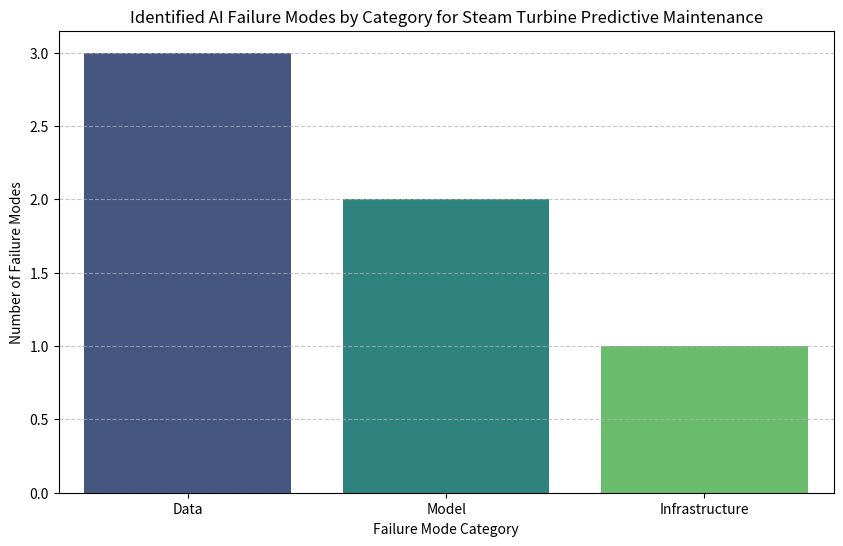
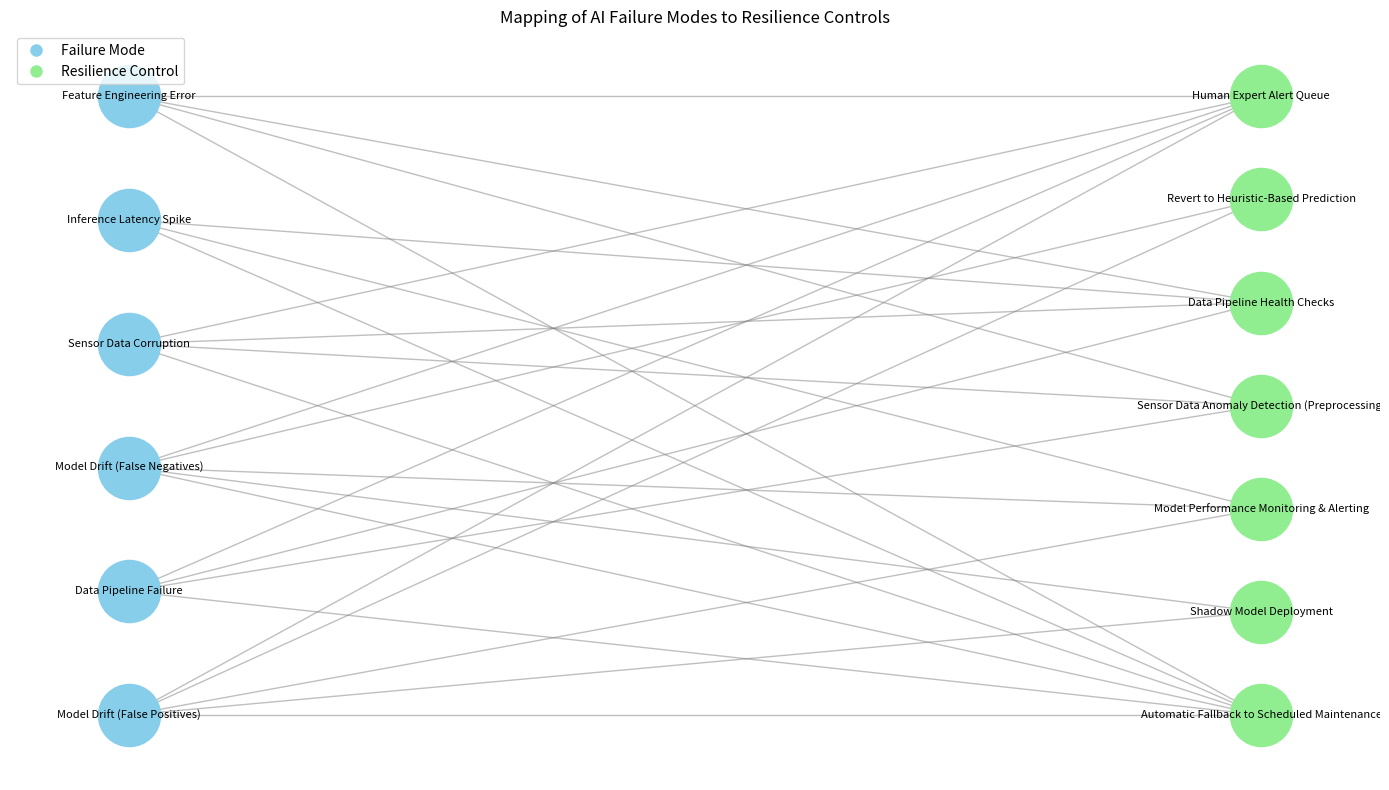
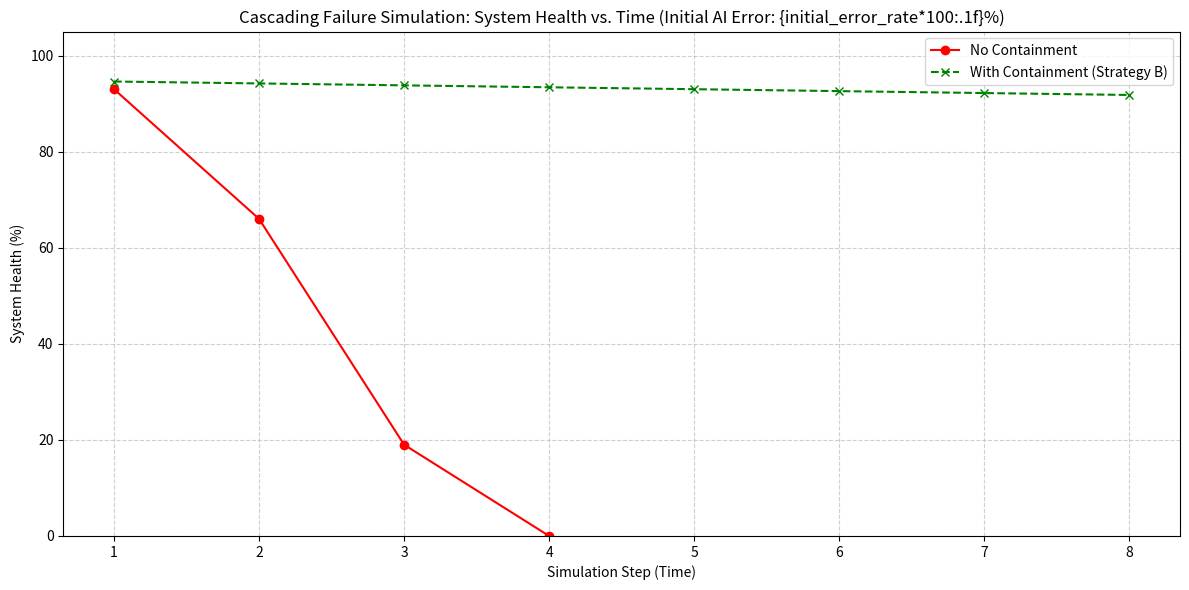

Reproduce these figures in Python, in order.
import pandas as pd
import numpy as np
import json
import matplotlib.pyplot as plt
import seaborn as sns
import networkx as nx
import hashlib
import os
from datetime import datetime, timedelta
# Function to load template data
def load_templates(file_path):
    """Loads a JSON file containing failure templates."""
    try:
        with open(file_path, 'r') as f:
            return json.load(f)
    except FileNotFoundError:
        print(f"Error: Template file not found at {file_path}. Generating dummy data.")
        # Generate dummy data if file not found for demonstration
        if "engineering" in file_path:
            return {"categories": ["Mechanical", "Electrical", "Software"], "failures": [{"id": "ENG001", "name": "Bearing Wear", "category": "Mechanical", "description": "Progressive degradation of turbine bearings."}, {"id": "ENG002", "name": "Rotor Imbalance", "category": "Mechanical", "description": "Unbalanced rotation causing vibration."}, {"id": "ENG003", "name": "Sensor Malfunction", "category": "Electrical", "description": "Inaccurate or missing sensor readings."}]}
        elif "infrastructure" in file_path:
            return {"categories": ["Network", "Compute", "Storage"], "failures": [{"id": "INF001", "name": "Network Latency Spike", "category": "Network", "description": "Delay in data transmission to/from AI service."}, {"id": "INF002", "name": "Inference Engine Crash", "category": "Compute", "description": "AI model serving infrastructure failure."}]}
        else:
            return {}

# Function to identify AI-related failure modes for the specific use case
def identify_ai_failure_modes(use_case_description, engineering_templates, infra_templates):
    """
    Identifies and categorizes AI-related failure modes specific to a predictive maintenance use case.
    Generates synthetic data if templates are not comprehensive.
    """
    ai_failure_modes = [
          {"id": "AI001", "name": "Sensor Data Corruption", "category": "Data",
         "description": "Corrupted or noisy sensor data (e.g., vibration, temperature) fed into the AI model, leading to inaccurate RUL predictions.",
         "potential_impact": ["ENG001", "ENG002"]},
        {"id": "AI002", "name": "Model Drift (False Negatives)", "category": "Model",
         "description": "AI model's performance degrades over time, consistently underestimating degradation, leading to missed critical maintenance. High RUL_pred when RUL_true is low.",
         "potential_impact": ["ENG001", "ENG002"]},
        {"id": "AI003", "name": "Model Drift (False Positives)", "category": "Model",
         "description": "AI model overestimates degradation, triggering unnecessary maintenance alerts and shutdowns. Low RUL_pred when RUL_true is high.",
         "potential_impact": ["INF002_conceptual_production_impact"]},
        {"id": "AI004", "name": "Inference Latency Spike", "category": "Infrastructure",
         "description": "Delays in AI model predictions, causing alerts to be delivered too late for proactive action.",
         "potential_impact": ["INF001"]},
        {"id": "AI005", "name": "Data Pipeline Failure", "category": "Data",
         "description": "Failure to deliver sensor data to the AI model, resulting in no predictions or stale predictions.",
         "potential_impact": ["INF001"]},
        {"id": "AI006", "name": "Feature Engineering Error", "category": "Data",
         "description": "Errors in transforming raw sensor data into features for the AI model, leading to poor model performance.",
         "potential_impact": ["AI002", "AI003"]},
    ]

    # Augment with template data if needed, ensuring relevant IDs are present
    # This is a conceptual mapping as we don't have direct linkages in templates
    # For demonstration, we'll ensure impact IDs exist or create conceptual ones.
    for fm in ai_failure_modes:
        if "potential_impact" in fm:
            for i, impact_id in enumerate(fm["potential_impact"]):
                if impact_id.endswith("_conceptual_production_impact"):
                    # This is a conceptual link to production impact, not directly an engineering/infra failure
                    continue
                found = False
                for t in engineering_templates["failures"] + infra_templates["failures"]:
                    if t["id"] == impact_id:
                        found = True
                        break
                if not found:
                    print(f"Warning: Impact ID {impact_id} for {fm['name']} not found in templates. Creating conceptual placeholder.")
                    # Add a conceptual impact for the demo
                    if impact_id.startswith("ENG"):
                        engineering_templates["failures"].append({"id": impact_id, "name": f"Conceptual Engineering Impact {impact_id}", "category": "Mechanical", "description": "Conceptual engineering impact."})
                    elif impact_id.startswith("INF"):
                        infra_templates["failures"].append({"id": impact_id, "name": f"Conceptual Infrastructure Impact {impact_id}", "category": "Compute", "description": "Conceptual infrastructure impact."})
                    else:
                        print(f"Could not classify conceptual impact ID: {impact_id}")


    # Consolidate and categorize
    identified_failures = []
    for fm in ai_failure_modes:
        identified_failures.append({
              "id": fm["id"],
            "name": fm["name"],
            "category": fm["category"],
            "description": fm["description"],
            "related_template_impacts": fm.get("potential_impact", [])
        })

    return identified_failures

# --- Execution ---
# Define file paths for the sample data
script_dir = os.path.dirname(os.path.abspath(__file__)) if '__file__' in locals() else os.getcwd()
engineering_failure_templates_path = os.path.join(script_dir, 'engineering_failure_templates.json')
infrastructure_failure_templates_path = os.path.join(script_dir, 'infrastructure_failure_templates.json')

# Load templates
engineering_templates = load_templates(engineering_failure_templates_path)
infrastructure_templates = load_templates(infrastructure_failure_templates_path)

# Define the specific use case
predictive_maintenance_use_case = {
      "name": "Steam Turbine Bearing & Rotor Blade RUL Prediction",
    "equipment": "High-Pressure Steam Turbine (Unit 3)",
    "criticality": "High - Direct impact on production, safety, and operational costs",
    "ai_function": "Predict Remaining Useful Life (RUL) of bearings and rotor blades based on vibration, temperature, pressure, and lubrication sensor data.",
    "sensors": ["Vibration_X", "Vibration_Y", "Temperature_Bearing", "Pressure_Inlet", "Oil_Viscosity"]
}

# Identify AI-specific failure modes
identified_ai_failure_modes = identify_ai_failure_modes(
      predictive_maintenance_use_case,
    engineering_templates,
    infrastructure_templates
)

print("Identified AI-Related Failure Modes:")
for fm in identified_ai_failure_modes:
    print(f"- {fm['id']}: {fm['name']} ({fm['category']})")

# Visualize identified failure modes by category
df_failure_modes = pd.DataFrame(identified_ai_failure_modes)
plt.figure(figsize=(10, 6))
sns.countplot(data=df_failure_modes, x='category', palette='viridis')
plt.title('Identified AI Failure Modes by Category for Steam Turbine Predictive Maintenance')
plt.xlabel('Failure Mode Category')
plt.ylabel('Number of Failure Modes')
plt.grid(axis='y', linestyle='--', alpha=0.7)
plt.show()

# Save failure mode analysis to JSON
failure_mode_analysis_output = {
      "use_case": predictive_maintenance_use_case,
    "identified_ai_failure_modes": identified_ai_failure_modes,
    "engineering_templates_used": engineering_templates,
    "infrastructure_templates_used": infrastructure_templates
}
with open('failure_mode_analysis.json', 'w') as f:
    json.dump(failure_mode_analysis_output, f, indent=4)

# Function to define resilience controls
def define_resilience_controls():
    """Defines a set of resilience controls relevant to AI predictive maintenance."""
    controls = [
          {"id": "RC001", "name": "Shadow Model Deployment", "type": "Redundancy",
         "description": "Deploy a redundant AI model (e.g., previous stable version or simpler heuristic) running in parallel, used for anomaly detection and potential fallback.",
         "applies_to_categories": ["Model"]},
        {"id": "RC002", "name": "Automatic Fallback to Scheduled Maintenance", "type": "Graceful Degradation",
         "description": "If AI prediction confidence drops or system fails, automatically revert to a time-based or usage-based scheduled maintenance regime for critical components.",
         "applies_to_categories": ["Model", "Data", "Infrastructure"]},
        {"id": "RC003", "name": "Human Expert Alert Queue", "type": "Manual Override",
         "description": "Route high-severity or uncertain AI alerts to a human expert queue for manual review and decision-making.",
         "applies_to_categories": ["Model", "Data"]},
        {"id": "RC004", "name": "Sensor Data Anomaly Detection (Preprocessing)", "type": "Data Validation",
         "description": "Implement anomaly detection algorithms on raw sensor data streams to detect corruption or outliers before feeding to the main AI model.",
         "applies_to_categories": ["Data"]},
        {"id": "RC005", "name": "Model Performance Monitoring & Alerting", "type": "Monitoring",
         "description": "Continuously monitor AI model's prediction drift, accuracy metrics, and inference latency, with automated alerts for degradation.",
         "applies_to_categories": ["Model", "Infrastructure"]},
        {"id": "RC006", "name": "Data Pipeline Health Checks", "type": "Infrastructure Monitoring",
         "description": "Regular health checks and monitoring for data ingestion and feature engineering pipelines, ensuring data flow integrity.",
         "applies_to_categories": ["Data", "Infrastructure"]},
        {"id": "RC007", "name": "Revert to Heuristic-Based Prediction", "type": "Fallback",
         "description": "In case of primary AI model failure or severe degradation, switch to a simpler, rule-based heuristic for RUL prediction (e.g., based on fixed thresholds).",
         "applies_to_categories": ["Model"]}
    ]
    return controls

# Function to map resilience controls to identified failure modes
def map_controls_to_failure_modes(failure_modes, controls):
    """
    Maps resilience controls to identified AI failure modes based on applicability.
    Returns a list of dictionaries where each failure mode has a list of applicable controls.
    """
    mapped_data = []
    for fm in failure_modes:
        applicable_controls = []
        for ctrl in controls:
            if fm["category"] in ctrl["applies_to_categories"]:
                applicable_controls.append({
                      "control_id": ctrl["id"],
                    "control_name": ctrl["name"],
                    "control_type": ctrl["type"],
                    "description": ctrl["description"]
                })
        mapped_data.append({
              "failure_mode_id": fm["id"],
            "failure_mode_name": fm["name"],
            "failure_mode_category": fm["category"],
            "applicable_controls": applicable_controls
        })
    return mapped_data

# --- Execution ---
# Define resilience controls
resilience_controls = define_resilience_controls()

# Map controls to previously identified AI failure modes
mapped_resilience_data = map_controls_to_failure_modes(identified_ai_failure_modes, resilience_controls)

print("Resilience Control Mapping:")
for fm_map in mapped_resilience_data:
    print(f"- Failure Mode: {fm_map['failure_mode_name']} ({fm_map['failure_mode_category']})")
    if fm_map['applicable_controls']:
        for ctrl in fm_map['applicable_controls']:
            print(f"  -> Control: {ctrl['control_name']} ({ctrl['control_type']})")
    else:
        print("  -> No direct controls mapped for this category.")

# Visualize the mapping using a bipartite graph
G = nx.Graph()

# Add nodes for failure modes and controls
failure_nodes = [fm['name'] for fm in identified_ai_failure_modes]
control_nodes = [c['name'] for c in resilience_controls]

G.add_nodes_from(failure_nodes, bipartite=0, label='Failure Mode')
G.add_nodes_from(control_nodes, bipartite=1, label='Resilience Control')

# Add edges between failure modes and their applicable controls
for fm_map in mapped_resilience_data:
    for ctrl in fm_map['applicable_controls']:
        G.add_edge(fm_map['failure_mode_name'], ctrl['control_name'])

# Draw the graph
pos = nx.bipartite_layout(G, failure_nodes)
plt.figure(figsize=(14, 8))
nx.draw_networkx_nodes(G, pos, nodelist=failure_nodes, node_color='skyblue', node_size=2000, label='Failure Mode')
nx.draw_networkx_nodes(G, pos, nodelist=control_nodes, node_color='lightgreen', node_size=2000, label='Resilience Control')
nx.draw_networkx_edges(G, pos, width=1.0, alpha=0.5, edge_color='gray')
nx.draw_networkx_labels(G, pos, font_size=8)
plt.title('Mapping of AI Failure Modes to Resilience Controls')
plt.legend(handles=[plt.Line2D([0], [0], marker='o', color='w', label='Failure Mode', markerfacecolor='skyblue', markersize=10),
                    plt.Line2D([0], [0], marker='o', color='w', label='Resilience Control', markerfacecolor='lightgreen', markersize=10)],
           loc='upper left')
plt.axis('off')
plt.tight_layout()
plt.show()


# Save resilience controls to JSON
resilience_controls_output = {
      "defined_controls": resilience_controls,
    "mapped_controls_to_failure_modes": mapped_resilience_data
}
with open('resilience_controls.json', 'w') as f:
    json.dump(resilience_controls_output, f, indent=4)
# Function to simulate a cascading failure scenario
def simulate_cascading_failure(initial_ai_error_rate, simulation_steps=10, containment_strategy=None):
    """
    Simulates a cascading failure scenario starting with AI model prediction error.
    Returns a conceptual progression of system health and impacts.
    """
    scenario_description = {
          "name": "Model Drift (False Negatives) -> Missed Maintenance -> Critical Component Failure",
        "initial_event": "AI Model Drift (False Negatives) - model consistently underpredicts RUL.",
        "triggering_failure_mode_id": "AI002",
        "containment_options": {
              "strategy_A": "Activate Shadow Model & Human Review Queue (RC001, RC003)",
            "strategy_B": "Automatic Fallback to Scheduled Maintenance (RC002)"
        }
    }

    print(f"\n--- Simulating Cascading Failure: {{scenario_description['name']}} ---")
    print(f"Initial AI Prediction Error Rate: {{initial_ai_error_rate*100:.1f}}% (e.g., MAE increase)")

    # Define conceptual probabilities and impacts
    # These are illustrative conceptual values for simulation
    p_false_negative_base = 0.05 # Baseline probability of a false negative prediction
    p_missed_maintenance_given_fn = 0.7 # Probability of missed maintenance given a false negative
    p_comp_degradation_given_mm = 0.6 # Probability of component degradation given missed maintenance
    p_catastrophic_failure_given_cd = 0.4 # Probability of catastrophic failure given component degradation

    # Effect of AI error rate on false negatives
    # Higher initial_ai_error_rate increases the actual false negative rate
    # Let's say, 1% AI error rate adds 0.5% to the FN probability.
    p_false_negative_current = p_false_negative_base + (initial_ai_error_rate * 0.5)

    simulation_results = []
    current_system_health = 100 # Start with 100% health
    current_ai_accuracy_impact = initial_ai_error_rate

    # Track states
    false_negatives_detected = False
    maintenance_missed = False
    component_degraded = False
    catastrophic_failure = False

    for step in range(simulation_steps):
        event_description = f"Step {{step+1}}: "
        impact_level = 0 # 0=none, 1=minor, 2=moderate, 3=severe, 4=catastrophic

        # 1. AI Model Drift (False Negatives)
        if current_ai_accuracy_impact > 0.05 and not false_negatives_detected: # Threshold for significant drift
            event_description += "AI Model Drift (False Negatives) detected. "
            false_negatives_detected = True
            impact_level = max(impact_level, 1) # Minor impact (monitoring needed)

            # Apply containment if active
            if containment_strategy == "strategy_A":
                event_description += "[Containment A: Shadow Model activated, Human Review Queue engaged] "
                current_ai_accuracy_impact *= 0.5 # Halve the effective impact of drift
            elif containment_strategy == "strategy_B":
                event_description += "[Containment B: Fallback to Scheduled Maintenance] "
                current_ai_accuracy_impact *= 0.2 # Significantly reduce impact, almost prevent next stage

        # 2. Missed Maintenance
        # If false negatives detected, and containment is not fully effective, maintenance is missed
        if false_negatives_detected and not maintenance_missed and np.random.rand() < p_missed_maintenance_given_fn * (1 - current_ai_accuracy_impact) * (0.5 if containment_strategy == "strategy_A" else 0.1 if containment_strategy == "strategy_B" else 1):
            event_description += "Critical maintenance missed due to false negatives. "
            maintenance_missed = True
            impact_level = max(impact_level, 2) # Moderate impact (degradation starts)
            current_system_health -= 15

        # 3. Component Degradation
        if maintenance_missed and not component_degraded and np.random.rand() < p_comp_degradation_given_mm:
            event_description += "Turbine component (bearing/rotor) begins to degrade. "
            component_degraded = True
            impact_level = max(impact_level, 3) # Severe impact (production risk)
            current_system_health -= 30

        # 4. Catastrophic Failure
        if component_degraded and not catastrophic_failure and np.random.rand() < p_catastrophic_failure_given_cd:
            event_description += "Catastrophic turbine failure and unplanned shutdown! "
            catastrophic_failure = True
            impact_level = max(impact_level, 4) # Catastrophic impact (full outage)
            current_system_health = 0 # System fully down

        # Degradation over time if issues persist and no full containment
        if not (false_negatives_detected or maintenance_missed or component_degraded or catastrophic_failure) and current_ai_accuracy_impact > 0.01:
             event_description += "AI performing normally, no major issues. "
             current_system_health -= current_ai_accuracy_impact * 5 # Small continuous degradation if model is slightly off
        elif false_negatives_detected and not catastrophic_failure:
             current_system_health -= (impact_level * 5 + current_ai_accuracy_impact * 10) # More degradation if issues persist

        current_system_health = max(0, current_system_health) # Health cannot go below 0

        simulation_results.append({
              "step": step + 1,
            "event": event_description.strip(),
            "ai_accuracy_impact": current_ai_accuracy_impact,
            "system_health": current_system_health,
            "impact_level": impact_level
        })

        if catastrophic_failure:
            print(f"Simulation terminated early due to catastrophic failure at step {{step+1}}.")
            break

    return scenario_description, simulation_results

# Define a safe degradation example
def define_safe_degradation():
    """Defines a scenario of safe degradation."""
    safe_degradation_scenario = {
          "name": "Graceful AI Degradation - Safe Fallback",
        "description": "AI model experiences minor, intermittent data pipeline issues (e.g., increased latency, missing a few sensor readings). Instead of full failure, the system automatically switches to a simpler, more robust heuristic-based prediction (RC007) and triggers a low-priority human review for the AI system itself, while maintenance decisions proceed safely. Prediction confidence drops but never goes to zero.",
        "triggering_failure_mode_id": "AI005 (partial)",
        "controls_activated": ["RC007", "RC003 (low priority)"],
        "outcome": "System operates in degraded mode, but no operational or safety impact. Maintenance continues based on heuristics while AI system is investigated."
    }
    return safe_degradation_scenario

# --- Execution ---
# Define initial AI prediction error rate for the simulation (e.g., 20% increase in MAE)
initial_error_rate = 0.20 # Represents a 20% relative increase in model error for RUL prediction

# Simulate without containment
print("\n--- Simulation WITHOUT Containment ---")
scenario_def_no_contain, simulation_output_no_contain = simulate_cascading_failure(initial_error_rate, simulation_steps=8, containment_strategy=None)

# Simulate WITH Containment Strategy B (Automatic Fallback to Scheduled Maintenance)
print("\n--- Simulation WITH Containment Strategy B (RC002) ---")
scenario_def_with_contain, simulation_output_with_contain = simulate_cascading_failure(initial_error_rate, simulation_steps=8, containment_strategy="strategy_B")

# Define the safe degradation example
safe_degradation_example = define_safe_degradation()
print(f"\n--- Safe Degradation Example: {{safe_degradation_example['name']}} ---")
print(f"Description: {{safe_degradation_example['description']}}")
print(f"Outcome: {{safe_degradation_example['outcome']}}")


# Visualize cascading failure paths and system health
df_no_contain = pd.DataFrame(simulation_output_no_contain)
df_with_contain = pd.DataFrame(simulation_output_with_contain)

plt.figure(figsize=(12, 6))
plt.plot(df_no_contain['step'], df_no_contain['system_health'], marker='o', label='No Containment', color='red')
plt.plot(df_with_contain['step'], df_with_contain['system_health'], marker='x', label='With Containment (Strategy B)', color='green', linestyle='--')
plt.title(f'Cascading Failure Simulation: System Health vs. Time (Initial AI Error: {{initial_error_rate*100:.1f}}%)')
plt.xlabel('Simulation Step (Time)')
plt.ylabel('System Health (%)')
plt.ylim(0, 105)
plt.grid(True, linestyle='--', alpha=0.6)
plt.legend()
plt.tight_layout()
plt.show()

# Save cascading failure analysis to JSON
cascading_failure_analysis_output = {
      "scenario_definition": scenario_def_no_contain,
    "simulation_results_no_containment": simulation_output_no_contain,
    "simulation_results_with_containment_B": simulation_output_with_contain,
    "safe_degradation_example": safe_degradation_example
}
with open('cascading_failure_analysis.json', 'w') as f:
    json.dump(cascading_failure_analysis_output, f, indent=4)
# Function to load sample recovery plans
def load_sample_recovery_plan(file_path):
    """Loads a markdown file containing sample recovery plans."""
    try:
        with open(file_path, 'r') as f:
            return f.read()
    except FileNotFoundError:
        print(f"Error: Sample recovery plan not found at {file_path}. Generating dummy content.")
        return """
# Sample AI Service Recovery Plan (Placeholder)

## 1. Rollback Triggers
- Sustained Model Performance Degradation (e.g., MAE > 1.5x baseline for 30 minutes)
- Data Pipeline Failure (no data ingestion for 15 minutes)
- Inference Latency > 500ms for 5 consecutive minutes

## 2. Rollback Procedures
1. **Automated Rollback to Previous Model Version:**
   - Trigger: Model Performance Monitor detects drift.
   - Action: Deploy the last validated AI model version from the model registry.
   - Validation: Run inference on recent historical data, compare metrics.
2. **Revert to Heuristic-Based Prediction:**
   - Trigger: Primary AI inference service unavailable.
   - Action: Switch inference endpoint to a simpler rule-based system.
   - Validation: Confirm heuristic predictions are within safe operational bounds.

## 3. Recovery Objectives
- **AI Service RTO:** 2 hours (for degraded mode service)
- **AI Service RPO:** 30 minutes (maximum data loss for training/re-calibration)

## 4. Validation Steps for Re-enablement
- **Performance Metrics:** Ensure MAE is within 1.1x baseline for 24 hours.
- **Data Integrity:** Verify 99.9% data pipeline health.
- **System Stability:** Monitor inference latency and throughput for 48 hours.
"""

# Function to define specific rollback triggers and procedures
def define_rollback_procedures_and_recovery_objectives():
    """Defines concrete rollback triggers, procedures, and RTO/RPO for the AI service."""
    rollback_triggers = [
          {"id": "RT001", "name": "Sustained Model Performance Degradation",
         "description": "AI model's MAE for RUL prediction exceeds 1.5 times the baseline for 30 consecutive minutes.",
         "metric": "MAE", "threshold_multiplier": 1.5, "duration_minutes": 30},
        {"id": "RT002", "name": "Data Pipeline Ingestion Stoppage",
         "description": "No new sensor data ingested into the AI feature store for 15 minutes.",
         "metric": "Data Ingestion Rate", "threshold_value": 0, "duration_minutes": 15},
        {"id": "RT003", "name": "Excessive Inference Latency",
         "description": "Average inference latency for RUL predictions exceeds 500ms for 5 consecutive minutes.",
         "metric": "Latency", "threshold_ms": 500, "duration_minutes": 5},
    ]

    rollback_procedures = [
          {"id": "RP001", "name": "Automated Deployment of Last Validated Model",
         "description": "Triggered by RT001. Automatically deploys the last known good AI model version from the production registry. Requires a pre-validated model artifact.",
         "trigger_ids": ["RT001"], "validation_steps": ["Run post-deployment sanity checks on recent production data.", "Monitor initial 1 hour of inference metrics."]},
        {"id": "RP002", "name": "Manual Revert to Heuristic-Based Prediction",
         "description": "Triggered by RT002/RT003. A human operator manually switches the inference endpoint to a pre-defined heuristic rule-based system for RUL prediction. This provides basic, safe operation.",
         "trigger_ids": ["RT002", "RT003"], "validation_steps": ["Confirm heuristic system is active and providing output.", "Verify outputs against known safe thresholds."]},
        {"id": "RP003", "name": "Data Pipeline Restart & Backfill",
         "description": "Triggered by RT002. Automated attempt to restart data ingestion services and backfill missing data from raw sensor archives.",
         "trigger_ids": ["RT002"], "validation_steps": ["Verify data ingestion rate resumes normal levels.", "Check data integrity of backfilled data."]}
    ]

    recovery_objectives = {
          "RTO_AI_Service_Degraded_Mode": "2 hours", # Max time to restore minimal predictive capability (e.g., heuristics)
        "RTO_AI_Service_Full_Functionality": "8 hours", # Max time to restore full AI model capability
        "RPO_AI_Data_for_Retraining": "30 minutes", # Max acceptable data loss for model retraining/recalibration purposes
        "RPO_AI_Inference_State": "10 minutes" # Max acceptable staleness of AI inference state if applicable
    }

    validation_for_re_enablement = [
          {"step": "1", "description": "AI Model Performance: MAE within 1.1x baseline and no significant drift for 24 hours.", "metric_kpi": "Model_MAE_Stability"},
        {"step": "2", "description": "Data Pipeline Health: 99.9% data ingestion success rate and no errors for 12 hours.", "metric_kpi": "Data_Pipeline_Health"},
        {"step": "3", "description": "Inference Infrastructure Stability: Average inference latency below 200ms and 99.9% uptime for 48 hours.", "metric_kpi": "Inference_Stability"}
    ]

    return rollback_triggers, rollback_procedures, recovery_objectives, validation_for_re_enablement

# --- Execution ---
# Load the sample recovery plan
sample_recovery_plan_path = os.path.join(script_dir, 'sample_recovery_plans.md')
sample_recovery_plan_md = load_sample_recovery_plan(sample_recovery_plan_path)
print("\n--- Sample Recovery Plan Content (Guidance) ---")
print(sample_recovery_plan_md)

# Define specific rollback procedures and recovery objectives for our use case
rollback_triggers, rollback_procedures, recovery_objectives, validation_for_re_enablement = define_rollback_procedures_and_recovery_objectives()

print("\n--- Defined Rollback Triggers ---")
for trigger in rollback_triggers:
    print(f"- {trigger['name']} (ID: {trigger['id']}): {trigger['description']}")

print("\n--- Defined Rollback Procedures ---")
for procedure in rollback_procedures:
    print(f"- {procedure['name']} (ID: {procedure['id']}): Triggers: {', '.join(procedure['trigger_ids'])}")
    print(f"  Description: {procedure['description']}")

print("\n--- Defined Recovery Objectives (RTO/RPO) ---")
for obj, val in recovery_objectives.items():
    print(f"- {obj}: {val}")

print("\n--- Validation Steps for AI Service Re-enablement ---")
for step in validation_for_re_enablement:
    print(f"- Step {step['step']}: {step['description']} (KPI: {step['metric_kpi']})")

# Prepare markdown output for recovery plan
recovery_plan_md_content = f"""
# AI Predictive Maintenance Service Recovery Plan - Steam Turbine Unit 3

This document outlines the specific procedures for detecting, mitigating, and recovering from failures in the AI-driven predictive maintenance service for High-Pressure Steam Turbine Unit 3.

## 1. Rollback Triggers
These are the conditions that will automatically or manually trigger a rollback or degraded mode operation.

"""
for trigger in rollback_triggers:
    recovery_plan_md_content += f"- **{trigger['name']} ({trigger['id']}):** {trigger['description']}\n"
recovery_plan_md_content += """

## 2. Rollback Procedures
These are the actions to be taken when a rollback trigger is detected.

"""
for procedure in rollback_procedures:
    recovery_plan_md_content += f"- **{procedure['name']} ({procedure['id']}):**\n"
    recovery_plan_md_content += f"  - **Triggers:** {', '.join(procedure['trigger_ids'])}\n"
    recovery_plan_md_content += f"  - **Description:** {procedure['description']}\n"
    recovery_plan_md_content += f"  - **Validation Steps:** {'; '.join(procedure['validation_steps'])}\n"
recovery_plan_md_content += """

## 3. Recovery Objectives (RTO/RPO)
These objectives define the target timelines for service restoration and acceptable data loss.

"""
for obj, val in recovery_objectives.items():
    recovery_plan_md_content += f"- **{obj.replace('_', ' ')}:** {val}\n"
recovery_plan_md_content += """

## 4. Validation Steps for Full AI Service Re-enablement
Before fully re-enabling the primary AI service, the following conditions must be met to ensure stability and accuracy.

"""
for step in validation_for_re_enablement:
    recovery_plan_md_content += f"- **Step {step['step']}:** {step['description']} (Key Performance Indicator: {step['metric_kpi']})\n"

# Save recovery plan to markdown file
with open('recovery_plan.md', 'w') as f:
    f.write(recovery_plan_md_content)

# Save resilience KPIs to JSON (combining RTO/RPO with potential other KPIs)
resilience_kpis_output = {
      "recovery_objectives": recovery_objectives,
    "rollback_triggers": rollback_triggers,
    "validation_for_re_enablement": validation_for_re_enablement
}
with open('resilience_kpis.json', 'w') as f:
    json.dump(resilience_kpis_output, f, indent=4)
# Function to generate SHA-256 hash for a file
def generate_file_hash(file_path):
    """Generates SHA-256 hash for a given file."""
    hasher = hashlib.sha256()
    with open(file_path, 'rb') as f:
        while chunk := f.read(8192):
            hasher.update(chunk)
    return hasher.hexdigest()

# Function to generate the overall AI Resilience Playbook (JSON)
def generate_ai_resilience_playbook(use_case, failure_modes, controls, cascading_analysis, recovery_plans, kpis):
    """Combines all generated components into a single AI Resilience Playbook JSON."""
    playbook = {
          "playbook_version": "1.0",
        "generated_date": datetime.now().isoformat(),
        "use_case_definition": use_case,
        "ai_failure_mode_analysis": failure_modes,
        "resilience_controls_mapping": controls,
        "cascading_failure_analysis": cascading_analysis,
        "recovery_and_rollback_planning": {
              "rollback_triggers": kpis["rollback_triggers"],
            "rollback_procedures": recovery_plans["rollback_procedures"], # Use the structured procedures from the function call
            "recovery_objectives": kpis["recovery_objectives"],
            "validation_for_re_enablement": kpis["validation_for_re_enablement"],
            "recovery_plan_markdown_path": "recovery_plan.md" # Reference to the markdown file
        }
    }
    return playbook

# Function to generate an executive summary
def generate_executive_summary(playbook_data, run_id):
    """Generates an executive summary markdown."""
    summary_content = f"""
# Executive Summary: Predictive Maintenance AI Resilience Playbook - {playbook_data['use_case_definition']['equipment']}

**Date Generated:** {playbook_data['generated_date']}
**Playbook Version:** {playbook_data['playbook_version']}
**Run ID:** {run_id}

## 1. Overview
This playbook details the resilience strategy for the AI-driven predictive maintenance service for **{playbook_data['use_case_definition']['equipment']}**. The AI system predicts the Remaining Useful Life (RUL) of critical components like bearings and rotor blades, crucial for preventing unplanned downtime and ensuring safety. This document outlines how we ensure continuous operation even in the face of AI system failures.

## 2. Key Findings from Failure Mode Analysis
- Identified {len(playbook_data['ai_failure_mode_analysis']['identified_ai_failure_modes'])} critical AI-related failure modes across Data, Model, and Infrastructure categories.
- Primary vulnerabilities include `Model Drift (False Negatives)` and `Sensor Data Corruption`, which can directly lead to missed maintenance.

## 3. Resilience Controls Implemented
- **Redundancy:** Deployment of a `Shadow Model` for continuous monitoring and potential fallback.
- **Graceful Degradation:** `Automatic Fallback to Scheduled Maintenance` is a key strategy if AI predictions become unreliable.
- **Manual Override:** `Human Expert Alert Queue` for high-severity or ambiguous alerts.
- **Proactive Monitoring:** `Sensor Data Anomaly Detection` and `Model Performance Monitoring` are in place.

## 4. Cascading Failure Insights
- Simulation of "Model Drift (False Negatives)" demonstrated rapid system health degradation leading to catastrophic failure without containment.
- With containment (e.g., Automatic Fallback to Scheduled Maintenance), system health stabilizes, preventing critical outages. This validates our investment in resilience controls.
- A `Graceful AI Degradation` scenario was defined, showing that minor issues can be handled without operational impact through heuristic fallbacks.

## 5. Recovery Objectives and Rollback Strategy
- **AI Service RTO (Degraded Mode):** {playbook_data['recovery_and_rollback_planning']['recovery_objectives']['RTO_AI_Service_Degraded_Mode']}
- **AI Service RPO (Data for Retraining):** {playbook_data['recovery_and_rollback_planning']['recovery_objectives']['RPO_AI_Data_for_Retraining']}
- Key rollback triggers are defined based on MAE drift, data ingestion, and inference latency.
- Automated and manual rollback procedures include deploying previous model versions and reverting to heuristic predictions.
- Clear validation steps are defined for safe re-enablement of the AI service.

## 6. Conclusion
This playbook significantly enhances the operational resilience of our predictive maintenance AI. By proactively addressing AI system failures through structured analysis, robust controls, and clear recovery procedures, we minimize downtime, prevent costly equipment damage, and avoid safety incidents, thereby fostering trustworthiness in our AI deployments.

"""
    return summary_content

# --- Execution ---
# Define a run ID for this session
run_id = datetime.now().strftime("%Y%m%d_%H%M%S")

# Consolidate all data from previous steps for the full playbook JSON
full_ai_resilience_playbook_data = generate_ai_resilience_playbook(
      use_case=failure_mode_analysis_output["use_case"],
    failure_modes=failure_mode_analysis_output,
    controls=resilience_controls_output,
    cascading_analysis=cascading_failure_analysis_output,
    recovery_plans={"rollback_procedures": rollback_procedures}, # Pass the structured procedures
    kpis=resilience_kpis_output
)

# Define output directory
output_dir = "reports/session14"
os.makedirs(output_dir, exist_ok=True)

# Define file paths for all artifacts
artifact_paths = {
      "sector_playbook.json": os.path.join(output_dir, f"sector_playbook_{run_id}.json"),
    "failure_mode_analysis.json": os.path.join(output_dir, f"failure_mode_analysis_{run_id}.json"),
    "resilience_controls.json": os.path.join(output_dir, f"resilience_controls_{run_id}.json"),
    "recovery_plan.md": os.path.join(output_dir, f"recovery_plan_{run_id}.md"),
    "resilience_kpis.json": os.path.join(output_dir, f"resilience_kpis_{run_id}.json"),
    "session14_executive_summary.md": os.path.join(output_dir, f"session14_executive_summary_{run_id}.md"),
    "config_snapshot.json": os.path.join(output_dir, f"config_snapshot_{run_id}.json")
}

# --- Write Artifacts ---
# Save the full AI Resilience Playbook
with open(artifact_paths["sector_playbook.json"], 'w') as f:
    json.dump(full_ai_resilience_playbook_data, f, indent=4)

# Save the individual JSONs (already done in previous steps, but ensure correct naming/path for final output)
# Re-save to the `reports/session14` directory with `run_id` suffix
with open(artifact_paths["failure_mode_analysis.json"], 'w') as f:
    json.dump(failure_mode_analysis_output, f, indent=4)
with open(artifact_paths["resilience_controls.json"], 'w') as f:
    json.dump(resilience_controls_output, f, indent=4)
with open(artifact_paths["resilience_kpis.json"], 'w') as f:
    json.dump(resilience_kpis_output, f, indent=4)

# Save the recovery plan Markdown (already generated, move/copy to output dir)
with open('recovery_plan.md', 'r') as src, open(artifact_paths["recovery_plan.md"], 'w') as dst:
    dst.write(src.read())

# Generate and save the executive summary
executive_summary_content = generate_executive_summary(full_ai_resilience_playbook_data, run_id)
with open(artifact_paths["session14_executive_summary.md"], 'w') as f:
    f.write(executive_summary_content)

# Generate and save a config snapshot (conceptual, for demonstration)
config_snapshot_data = {
      "model_version": "v2.1_production_RUL",
    "data_pipeline_version": "v3.0_sensor_ingestion",
    "inference_engine_version": "v1.2_tensorflow_serving",
    "monitoring_stack_version": "v1.5_prometheus_grafana",
    "timestamp": datetime.now().isoformat()
}
with open(artifact_paths["config_snapshot.json"], 'w') as f:
    json.dump(config_snapshot_data, f, indent=4)

# Generate Evidence Manifest with SHA-256 hashes
evidence_manifest = {
      "run_id": run_id,
    "generated_at": datetime.now().isoformat(),
    "artifacts": []
}
for name, path in artifact_paths.items():
    if os.path.exists(path):
        artifact_hash = generate_file_hash(path)
        evidence_manifest["artifacts"].append({
              "name": name,
            "path": path,
            "sha256_hash": artifact_hash
        })
    else:
        print(f"Warning: Artifact not found at {path}. Skipping hash generation.")

with open(os.path.join(output_dir, f"evidence_manifest_{run_id}.json"), 'w') as f:
    json.dump(evidence_manifest, f, indent=4)

print(f"\n--- AI Resilience Playbook and Evidentiary Artifacts Generated (Run ID: {run_id}) ---")
print(f"All artifacts saved in: {output_dir}/")
for artifact in evidence_manifest["artifacts"]:
    print(f"- {artifact['name']}: {artifact['path']} (Hash: {artifact['sha256_hash']})")
